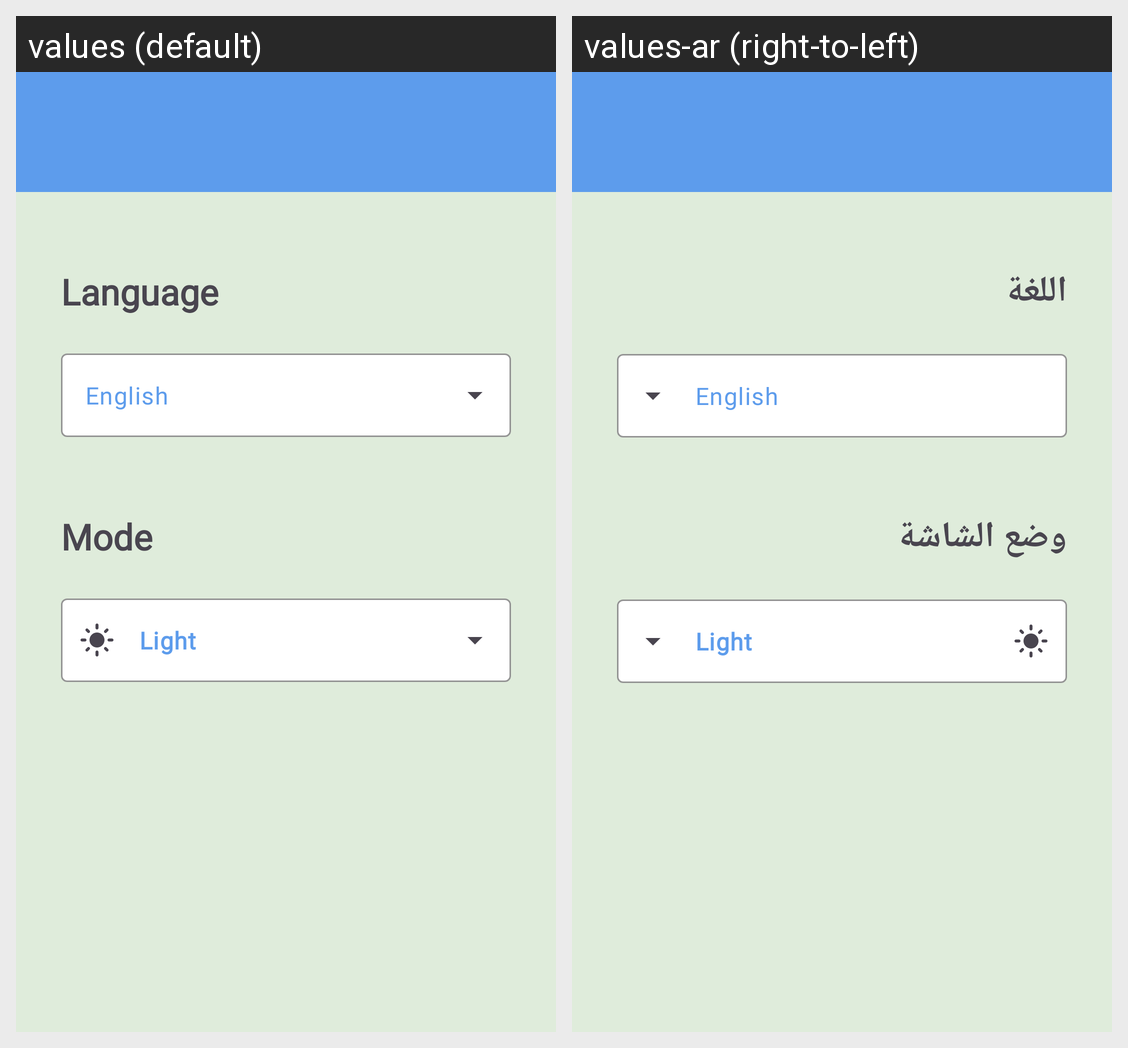

Translations of the strings shown on this Android screen, per locale in the grid:
Android screen res/layout/fragment_settings.xml rendered under 2 locales, left to right: values (default), values-ar (right-to-left). Device: Nexus 5 (rendered at 1080×1920; each locale shown at half size, 540×960, under a caption strip naming it); theme Theme.ToDo.
Strings drawn on this screen, with the default value and each locale's value (text and hints the layout hard-codes, and strings that could not be matched under every locale, appear in the picture but are not listed):

language
  values: Language
  values-ar: اللغة

english
  values: English
  values-ar: English

mode
  values: Mode
  values-ar: وضع الشاشة

light
  values: Light
  values-ar: Light
